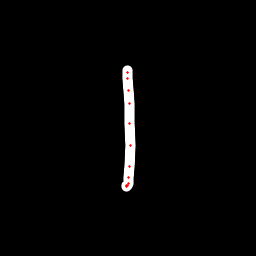

Data behind this chart, as committed beside it:
x, y, hover, eod
127, 70.77, 0.0, 0.0
127.1, 72.57, 0.0, 0.0
127.5, 78.35, 0.0, 0.0
128.8, 90.31, 0.0, 0.0
129.5, 103.9, 0.0, 0.0
129.9, 123.8, 0.0, 0.0
130.2, 145.3, 0.0, 0.0
129.3, 166.4, 0.0, 0.0
128.4, 177.5, 0.0, 0.0
128.1, 183.2, 0.0, 0.0
127.7, 185.5, 0.0, 0.0
126.7, 186.5, 0.0, 0.0
126.8, 186, 0.0, 1.0
